Run: headless pygame with SDL's dummy video driver; simulated clock (each Clock.tick advances the game by its frame time, no real sleeping); random seed 0; keys injected as events and as key.get_pressed() state; mouse plan: one left click at the window centre at the start of phase 2, then a move to the lower-right quarter at the start of phase 3.
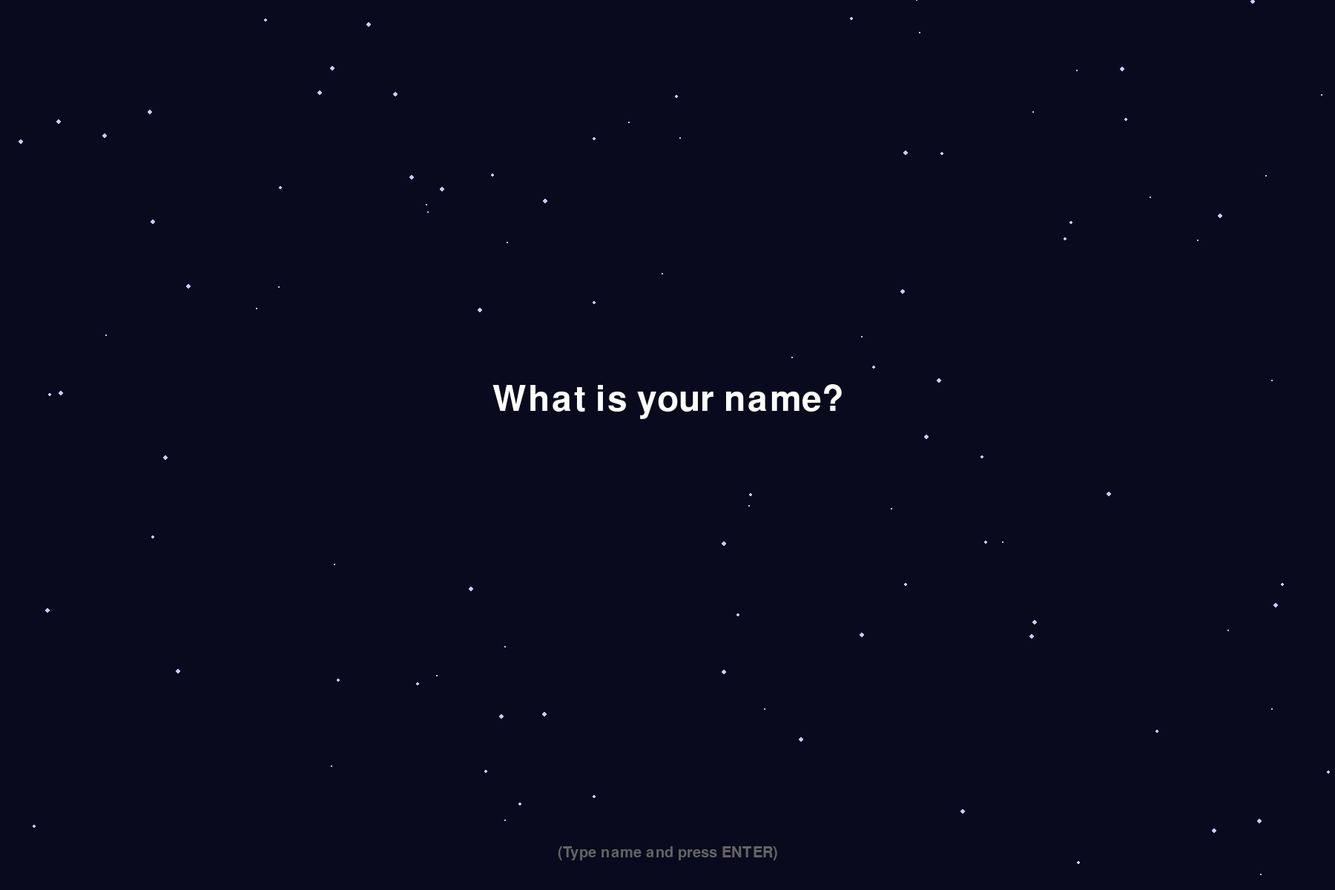
Frame 1 of 4 · flips 1–60 · no input
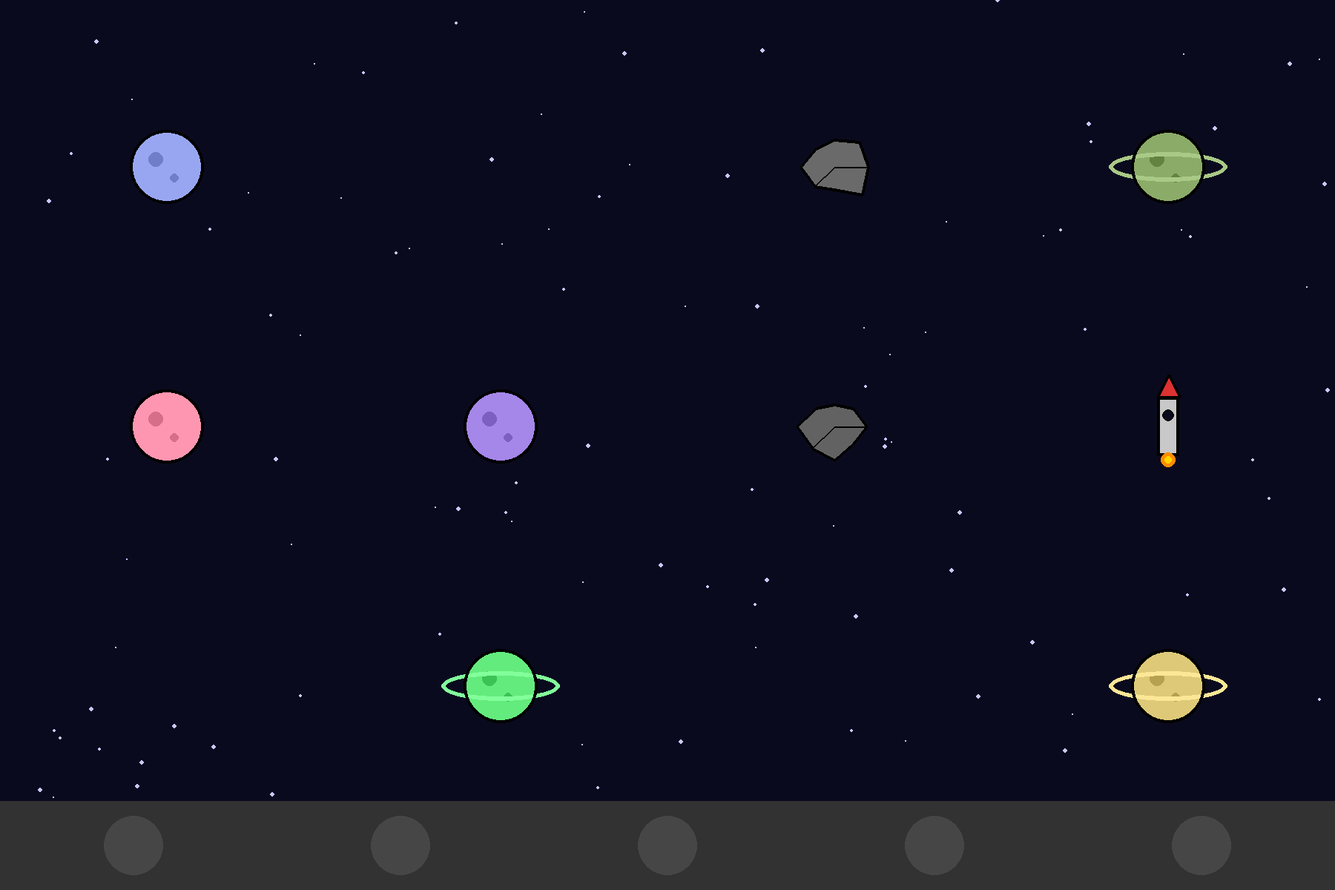
Frame 2 of 4 · flips 61–180 · clicked the window centre · tapped SPACE, RETURN · held RIGHT (→), D
Frame 3 of 4 · flips 181–300 · moved the mouse to the lower-right quarter · held DOWN (↓), S · screen unchanged from frame 2, image omitted
Frame 4 of 4 · flips 301–420 · held LEFT (←), A, UP (↑), W · screen unchanged from frame 3, image omitted

The pygame program that drew these frames:

import pygame
import random
import math

# --- Configuration ---
WIDTH, HEIGHT = 1800, 1200
FPS = 60

# Colors
SKY_BLUE = (135, 206, 235)
GRASS_GREEN = (124, 252, 0)
INVENTORY_BG = (50, 50, 50)

# Exact colors from Numberblocks 1-5
NUMBERBLOCK_COLORS = {
    1: (220, 50, 50),   # Red
    2: (255, 140, 0),   # Orange
    3: (255, 215, 0),   # Yellow
    4: (50, 205, 50),   # Green
    5: (30, 144, 255)   # Blue
}

def draw_numberblock(surface, number, x, bottom_y, block_size=30):
    """Draws the iconic block shapes. bottom_y is the bottom edge of the shape."""
    color = NUMBERBLOCK_COLORS[number]
    
    def draw_block(bx, by):
        rect = (bx, by, block_size, block_size)
        pygame.draw.rect(surface, color, rect)
        pygame.draw.rect(surface, (0, 0, 0), rect, 3) # Bold outline for kids
        
    if number == 1:
        draw_block(x, bottom_y - block_size)
    elif number == 2:
        draw_block(x, bottom_y - block_size)
        draw_block(x, bottom_y - block_size*2)
    elif number == 3:
        draw_block(x, bottom_y - block_size)
        draw_block(x, bottom_y - block_size*2)
        draw_block(x, bottom_y - block_size*3)
    elif number == 4:
        # Numberblock 4 is a 2x2 square!
        draw_block(x, bottom_y - block_size)
        draw_block(x + block_size, bottom_y - block_size)
        draw_block(x, bottom_y - block_size*2)
        draw_block(x + block_size, bottom_y - block_size*2)
    elif number == 5:
        # 5 is a tall stack
        for i in range(1, 6):
            draw_block(x, bottom_y - i*block_size)

class Obstacle:
    def __init__(self, x, y):
        self.x = x
        self.y = y
        # We change the types to space-themed items
        self.type = random.choice(["planet", "rocket", "asteroid", "satellite"])
        self.radius = 60 # Hitbox size for clicking remains the same
        self.is_hidden = False
        
        # We assign colors based on the type here to draw faster later
        if self.type == "planet":
            # Give planets a random, non-dark color
            self.color = (random.randint(100, 255), random.randint(100, 255), random.randint(100, 255))
            # Some planets have rings, determined by a coin flip
            self.has_ring = random.choice([True, False])
        elif self.type == "rocket":
            self.color = (200, 200, 200) # Red-ish rocket body
            self.tip_color = (220, 50, 50)
        elif self.type == "asteroid":
            # Dark grey irregularly shaped rocks
            gray = random.randint(70, 110)
            self.color = (gray, gray, gray)
        elif self.type == "satellite":
            self.color = (150, 150, 150) # Metallic grey body
            self.panel_color = (30, 144, 255) # Blue solar panels

    def draw(self, surface):
        if self.is_hidden:
            return
            
        if self.type == "planet":
            # Draw the main planet body
            pygame.draw.circle(surface, self.color, (self.x, self.y), 50)
            
            # Optional: Add a subtle crater/pattern to make it look less plain
            pattern_color = (max(0, self.color[0]-40), max(0, self.color[1]-40), max(0, self.color[2]-40))
            pygame.draw.circle(surface, pattern_color, (self.x - 15, self.y - 10), 10)
            pygame.draw.circle(surface, pattern_color, (self.x + 10, self.y + 15), 6)

            if self.has_ring:
                # To make rings look behind and in front, we draw a thick ellipse outline
                ring_rect = pygame.Rect(self.x - 80, self.y - 20, 160, 40)
                # Slighting darker/greyer version of the planet color for the ring
                ring_color = (min(255, self.color[0]+30), min(255, self.color[1]+30), min(255, self.color[2]+30))
                pygame.draw.ellipse(surface, ring_color, ring_rect, 6)

            # Standard bold black outline that he's used to seeing
            pygame.draw.circle(surface, (0, 0, 0), (self.x, self.y), 50, 4)

        elif self.type == "rocket":
            # Drawn slightly tilted for a dynamic space look
            # Rocket Body
            body_rect = pygame.Rect(self.x - 15, self.y - 40, 30, 80)
            pygame.draw.rect(surface, self.color, body_rect)
            pygame.draw.rect(surface, (0, 0, 0), body_rect, 4)
            
            # Nose Cone
            nose_points = [(self.x - 15, self.y - 40), (self.x + 15, self.y - 40), (self.x, self.y - 70)]
            pygame.draw.polygon(surface, self.tip_color, nose_points)
            pygame.draw.polygon(surface, (0, 0, 0), nose_points, 4)
            
            # Simple circular window
            pygame.draw.circle(surface, (10, 10, 30), (self.x, self.y - 15), 8)
            pygame.draw.circle(surface, (0, 0, 0), (self.x, self.y - 15), 8, 2)
            
            # Rocket Booster 'fire' (just orange/yellow circles)
            pygame.draw.circle(surface, (255, 140, 0), (self.x, self.y + 45), 10)
            pygame.draw.circle(surface, (255, 215, 0), (self.x, self.y + 45), 5)

        elif self.type == "asteroid":
            # We draw an irregular shape. Instead of complex math,
            # we just generate a few random points around the center.
            # (In a real game you'd pre-calculate this, but for a simple game this works fine)
            random.seed(self.x + self.y) # Ensure the shape stays the same between frames
            points = []
            for angle in range(0, 360, 45):
                dist = random.randint(30, 55)
                rad = math.radians(angle)
                px = self.x + dist * math.cos(rad)
                py = self.y + dist * math.sin(rad)
                points.append((px, py))
            random.seed() # Reset seed

            pygame.draw.polygon(surface, self.color, points)
            pygame.draw.polygon(surface, (0, 0, 0), points, 4)
            
            # Add a couple of lines inside to simulate surface texture
            pygame.draw.line(surface, (0,0,0), (points[0]), (self.x, self.y), 2)
            pygame.draw.line(surface, (0,0,0), (points[3]), (self.x, self.y), 2)

        elif self.type == "satellite":
            # Central Body box
            body_rect = pygame.Rect(self.x - 20, self.y - 20, 40, 40)
            pygame.draw.rect(surface, self.color, body_rect)
            pygame.draw.rect(surface, (0, 0, 0), body_rect, 4)
            
            # Left Solar Panel
            panel_l = pygame.Rect(self.x - 70, self.y - 15, 50, 30)
            pygame.draw.rect(surface, self.panel_color, panel_l)
            pygame.draw.rect(surface, (0, 0, 0), panel_l, 3)
            
            # Right Solar Panel
            panel_r = pygame.Rect(self.x + 20, self.y - 15, 50, 30)
            pygame.draw.rect(surface, self.panel_color, panel_r)
            pygame.draw.rect(surface, (0, 0, 0), panel_r, 3)

class Particle:
    def __init__(self, x, y, color):
        self.x = x
        self.y = y
        self.color = color
        self.vx = random.uniform(-8, 8)
        self.vy = random.uniform(-10, 2)
        self.life = random.randint(30, 60)
        self.size = random.randint(5, 12)

    def move(self):
        self.x += self.vx
        self.y += self.vy
        self.vy += 0.5 # Gravity
        self.life -= 1

    def draw(self, surface):
        if self.life > 0:
            pygame.draw.rect(surface, self.color, (int(self.x), int(self.y), self.size, self.size))

def get_player_name(screen):
    """Displays a prompt and captures keyboard input for the player's name."""
    font = pygame.font.SysFont(None, 100)
    prompt_font = pygame.font.SysFont(None, 70)
    name = ""
    clock = pygame.time.Clock()
    
    # Generate 100 random stars for the background (x, y, size)
    stars = [(random.randint(0, WIDTH), random.randint(0, HEIGHT), random.randint(1, 3)) for _ in range(100)]
    
    while True:
        screen.fill((10, 10, 30)) # Deep space blue
        
        # Draw the stars
        for sx, sy, size in stars:
            pygame.draw.circle(screen, (200, 200, 255), (sx, sy), size)
            
        # Draw the question
        prompt = prompt_font.render("What is your name?", True, (255, 255, 255)) # Changed text to white!
        prompt_rect = prompt.get_rect(center=(WIDTH//2, HEIGHT//2 - 60))
        screen.blit(prompt, prompt_rect)
        
        # Draw the name as it is being typed
        name_text = font.render(name.upper(), True, (255, 255, 255))
        name_shadow = font.render(name.upper(), True, (0, 0, 0))
        name_rect = name_text.get_rect(center=(WIDTH//2, HEIGHT//2 + 40))
        
        # Draw shadow then text
        screen.blit(name_shadow, (name_rect.x + 3, name_rect.y + 3))
        screen.blit(name_text, name_rect)
        
        # Instructions for Dad
        dad_font = pygame.font.SysFont(None, 30)
        dad_text = dad_font.render("(Type name and press ENTER)", True, (100, 100, 100))
        screen.blit(dad_text, dad_text.get_rect(center=(WIDTH//2, HEIGHT - 50)))

        pygame.display.flip()
        
        for event in pygame.event.get():
            if event.type == pygame.QUIT:
                pygame.quit()
                exit()
            elif event.type == pygame.KEYDOWN:
                if event.key == pygame.K_RETURN:
                    if name.strip() != "": # Don't let it be blank
                        return name.upper()
                elif event.key == pygame.K_BACKSPACE:
                    name = name[:-1]
                else:
                    # Limit to 12 characters so it fits on the win screen
                    if len(name) < 12:
                        name += event.unicode
                        
        clock.tick(FPS)

def main():
    pygame.init()
    screen = pygame.display.set_mode((WIDTH, HEIGHT))
    pygame.display.set_caption("Numberblocks Hide and Seek!")
    clock = pygame.time.Clock()
    
    win_font = pygame.font.SysFont(None, 100)

    player_name = get_player_name(screen)

    # Setup a grid to place things so they don't overlap too much
    # 4 columns, 3 rows (leaving bottom for inventory)
    grid_w = WIDTH // 4
    grid_h = (HEIGHT - 150) // 3
    positions = []
    for row in range(3):
        for col in range(4):
            # Center of each grid cell
            px = (col * grid_w) + (grid_w // 2)
            py = (row * grid_h) + (grid_h // 2) + 50
            positions.append((px, py))
    
    random.shuffle(positions)
    
    # Assign 5 grid positions to our Numberblocks
    hidden_blocks = {} # key: (x,y), value: number
    for i in range(1, 6):
        hidden_blocks[positions[i-1]] = i

    # Create obstacles. Put one over every Numberblock, plus some empty decoys.
    obstacles = []
    for i in range(9): # 5 covers, 4 decoys
        pos = positions[i]
        obstacles.append(Obstacle(pos[0], pos[1]))

    inventory = [] # Will hold the numbers 1-5 as they are collected
    particles = []
    game_won = False

    # --- ADD THIS LINE ---
    # Generate 100 stars, keeping them above the inventory area at the bottom
    stars = [(random.randint(0, WIDTH), random.randint(0, HEIGHT - 120), random.randint(1, 3)) for _ in range(100)]

    running = True
    while running:

        screen.fill((10, 10, 30)) # Deep space blue
        
        # Draw the stars
        for sx, sy, size in stars:
            pygame.draw.circle(screen, (200, 200, 255), (sx, sy), size)

        # --- Event Handling ---
        for event in pygame.event.get():
            if event.type == pygame.QUIT:
                running = False
            elif event.type == pygame.MOUSEBUTTONDOWN and not game_won:
                mx, my = event.pos
                
                # 1. Did we click an obstacle?
                clicked_obstacle = False
                for obs in obstacles:
                    if not obs.is_hidden and math.dist((mx, my), (obs.x, obs.y)) < obs.radius:
                        obs.is_hidden = True
                        clicked_obstacle = True
                        # Dust particles for the obstacle poofing
                        for _ in range(10):
                            particles.append(Particle(obs.x, obs.y, (200, 200, 200)))
                        break # Only click one thing at a time
                
                # 2. If we didn't click an obstacle, did we click a revealed Numberblock?
                if not clicked_obstacle:
                    for pos, val in list(hidden_blocks.items()):
                        # Check if the block is revealed (no obstacle on top of it)
                        covered = False
                        for obs in obstacles:
                            if not obs.is_hidden and obs.x == pos[0] and obs.y == pos[1]:
                                covered = True
                                break
                        
                        if not covered:
                            # Distance check for the Numberblock
                            if math.dist((mx, my), (pos[0], pos[1] - 45)) < 60:
                                inventory.append(val)
                                del hidden_blocks[pos] # Remove from map
                                
                                # Happy particles!
                                for _ in range(20):
                                    particles.append(Particle(pos[0], pos[1], NUMBERBLOCK_COLORS[val]))
                                
                                # Check Win Condition
                                if len(inventory) == 5:
                                    game_won = True
                                break

        # --- Update & Draw ---
        
        # Draw revealed Numberblocks
        for pos, val in hidden_blocks.items():
            # Only draw if the obstacle covering it is hidden
            for obs in obstacles:
                if obs.x == pos[0] and obs.y == pos[1] and obs.is_hidden:
                    draw_numberblock(screen, val, pos[0] - 15, pos[1] + 30)

        # Draw Obstacles
        for obs in obstacles:
            obs.draw(screen)

        # Draw Particles
        for p in particles[:]:
            p.move()
            p.draw(screen)
            if p.life <= 0:
                particles.remove(p)

        # Draw Inventory (The bottom UI panel)
        pygame.draw.rect(screen, INVENTORY_BG, (0, HEIGHT - 120, WIDTH, 120))
        
        # Draw placeholder slots for the 5 blocks
        slot_width = WIDTH // 5
        for i in range(5):
            center_x = (i * slot_width) + (slot_width // 2) - 15
            pygame.draw.circle(screen, (70, 70, 70), (center_x + 15, HEIGHT - 60), 40)
            
        # Draw the collected blocks in their slots (sorted so 1 is first, 2 is second, etc.)
        # inventory.sort()
        # for i, val in enumerate(inventory):
        #     center_x = (i * slot_width) + (slot_width // 2) - 15
        #     draw_numberblock(screen, val, center_x, HEIGHT - 10)

        # Draw the collected blocks in their specific fixed slots
        for val in inventory:
            # Since Numberblocks are 1 to 5, we subtract 1 to get their slot position (0 to 4)
            i = val - 1 
            center_x = (i * slot_width) + (slot_width // 2) - 15
            draw_numberblock(screen, val, center_x, HEIGHT - 10)

        # --- Win State ---
        if game_won:
            # Constant rainbow confetti!
            random_color = random.choice(list(NUMBERBLOCK_COLORS.values()))
            particles.append(Particle(random.randint(0, WIDTH), -20, random_color))
            particles.append(Particle(random.randint(0, WIDTH), -20, random_color))
            
            # Big Win Text
            text = win_font.render(f"YOU FOUND THEM, {player_name.upper()}!", True, (255, 255, 255))
            shadow = win_font.render(f"YOU FOUND THEM, {player_name.upper()}!", True, (0, 0, 0))
            text_rect = text.get_rect(center=(WIDTH//2, HEIGHT//2 - 50))
            
            screen.blit(shadow, (text_rect.x + 4, text_rect.y + 4))
            screen.blit(text, text_rect)

        pygame.display.flip()
        clock.tick(FPS)

    pygame.quit()

if __name__ == "__main__":
    main()
